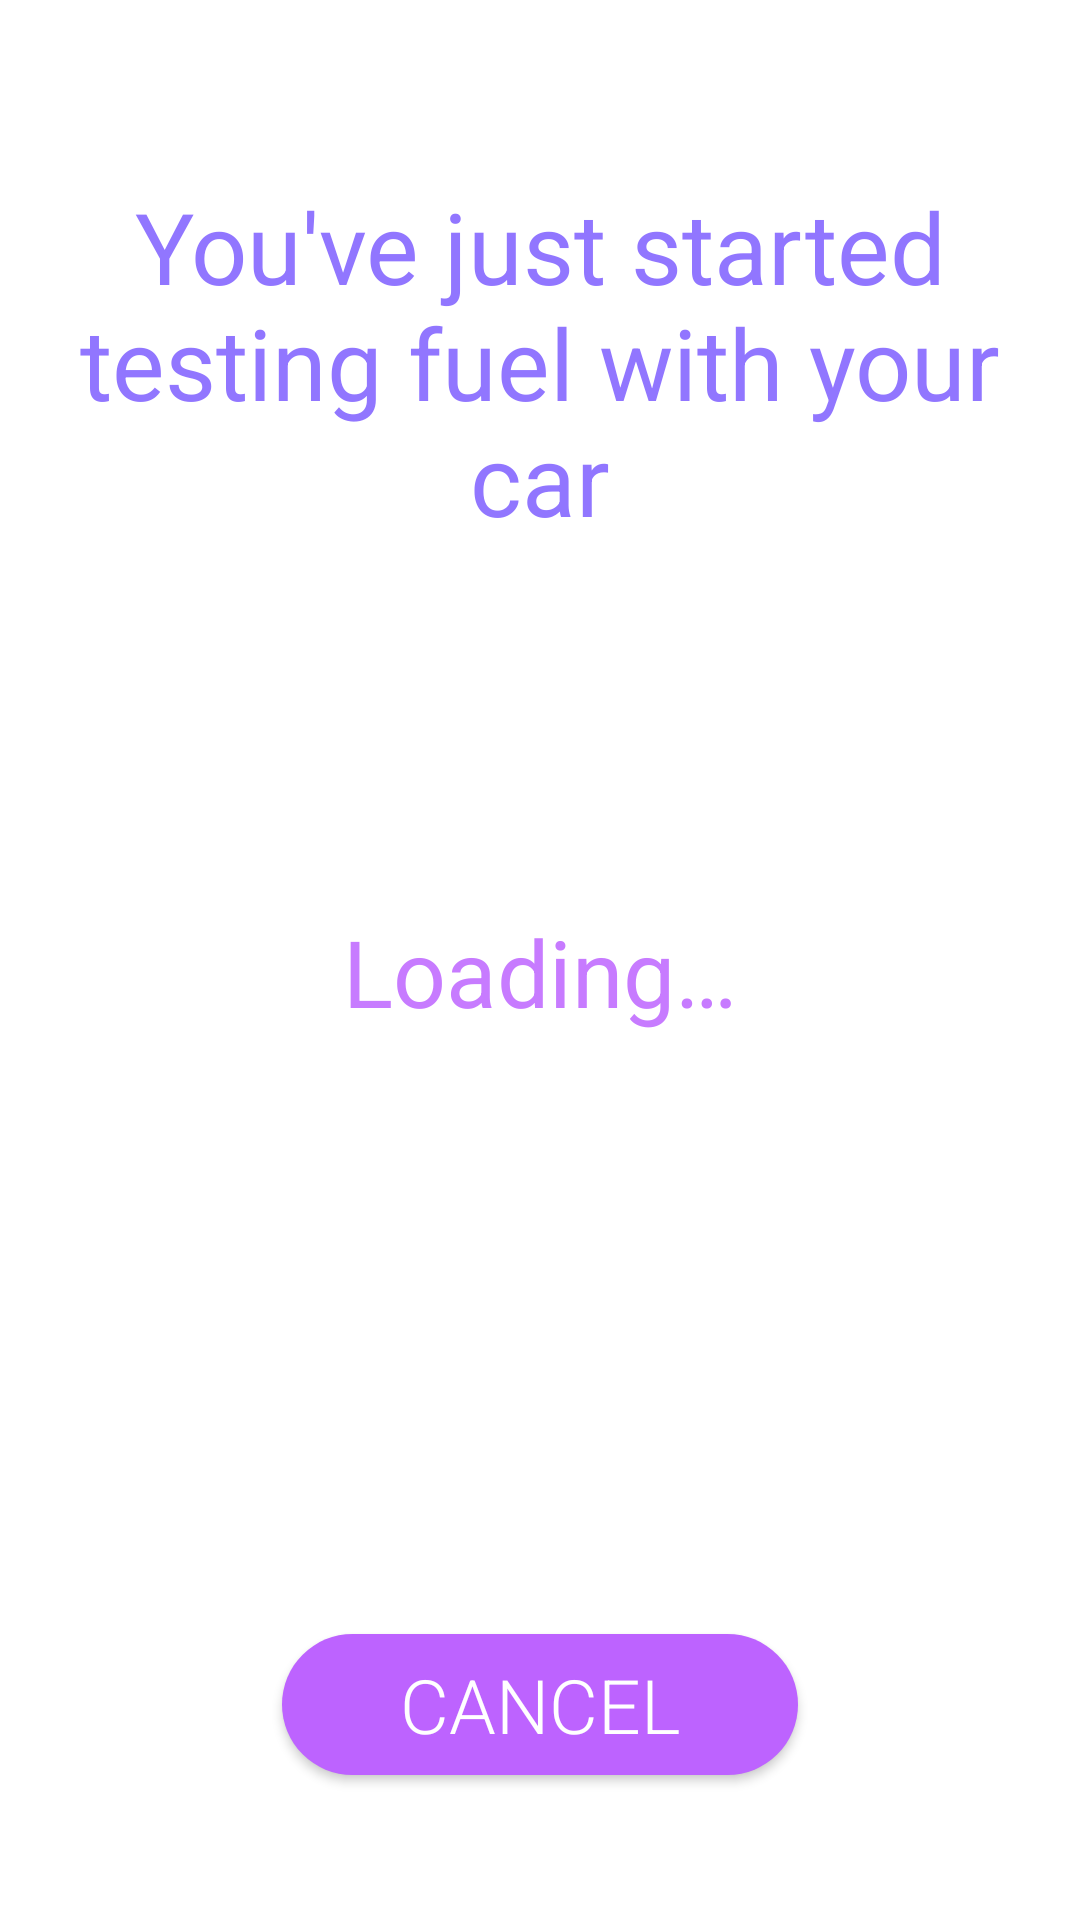

The Android layout XML behind this screen, and the referenced resources:
<!-- AndroidManifest.xml: application theme AppTheme -->
<!-- res/layout/activity_test_running.xml -->
<?xml version="1.0" encoding="utf-8"?>
<androidx.constraintlayout.widget.ConstraintLayout xmlns:android="http://schemas.android.com/apk/res/android"
    xmlns:app="http://schemas.android.com/apk/res-auto"
    xmlns:tools="http://schemas.android.com/tools"
    android:layout_width="match_parent"
    android:layout_height="match_parent"
    android:background="#FFFFFF"
    tools:context=".activities.TestRunning">

    <Button
        android:id="@+id/button4"
        android:layout_width="172dp"
        android:layout_height="47dp"
        android:layout_centerHorizontal="true"
        android:layout_marginTop="200dp"
        android:background="@drawable/chech_fuel"
        android:fontFamily="sans-serif-light"
        android:onClick="backToMain"
        android:text="@android:string/cancel"
        android:textColor="#FFFFFF"
        android:textSize="25sp"
        app:layout_constraintEnd_toEndOf="parent"
        app:layout_constraintStart_toStartOf="parent"
        app:layout_constraintTop_toBottomOf="@id/loading"
        tools:ignore="HardcodedText" />

    <Button
        android:id="@+id/drive_back"
        android:layout_width="262dp"
        android:layout_height="51dp"
        android:layout_centerHorizontal="true"
        android:layout_marginTop="100dp"
        android:background="@drawable/go_home"
        android:clickable="false"
        android:fontFamily="sans-serif-light"
        android:onClick="startDrivingBack"
        android:text="Drive back"
        android:textColor="#FFFFFF"
        android:textSize="31sp"
        android:visibility="invisible"
        app:layout_constraintEnd_toEndOf="parent"
        app:layout_constraintStart_toStartOf="parent"
        app:layout_constraintTop_toBottomOf="@id/loading"
        tools:ignore="HardcodedText" />

    <TextView
        android:id="@+id/info_view"
        android:layout_width="313dp"
        android:layout_height="143dp"
        android:layout_marginTop="60dp"
        android:text="@string/info_test_running_first"
        android:textAlignment="center"
        android:textColor="#9176FF"
        android:textDirection="anyRtl"
        android:textSize="33sp"
        app:layout_constraintEnd_toEndOf="parent"
        app:layout_constraintStart_toStartOf="parent"
        app:layout_constraintTop_toTopOf="parent" />

    <TextView
        android:id="@+id/loading"
        android:layout_width="wrap_content"
        android:layout_height="wrap_content"
        android:layout_marginTop="100dp"
        android:text="@string/loading"
        android:textColor="#C77BFF"
        android:textSize="31sp"
        app:layout_constraintEnd_toEndOf="parent"
        app:layout_constraintStart_toStartOf="parent"
        app:layout_constraintTop_toBottomOf="@id/info_view" />
</androidx.constraintlayout.widget.ConstraintLayout>
<!-- resources referenced by this layout -->
<resources>
  <!-- drawable chech_fuel (drawable) -->
  <?xml version="1.0" encoding="utf-8"?>
  <shape xmlns:android="http://schemas.android.com/apk/res/android">
  <solid android:color="#bd63ff" />
      <corners android:radius="24dp"/>
  </shape>
  <!-- drawable go_home (drawable) -->
  <?xml version="1.0" encoding="utf-8"?>
  <shape xmlns:android="http://schemas.android.com/apk/res/android" android:shape="rectangle">
  
      <solid android:color="#9176FF"/>
  
      <corners android:radius="23dp"/>
  
  </shape>
  <string name="info_test_running_first">You\'ve just started testing fuel with your car</string>
  <string name="loading">Loading…</string>
  <style name="AppTheme" parent="Theme.AppCompat.DayNight.NoActionBar">
          
          <item name="colorPrimary">@color/colorPrimary</item>
          <item name="colorPrimaryDark">@color/colorPrimaryDark</item>
          <item name="colorAccent"> #9176FF</item>
          <item name="android:windowNoTitle">true</item>
  
      </style>
  <color name="colorPrimary">#008577</color>
  <color name="colorPrimaryDark">#000000</color>
</resources>
